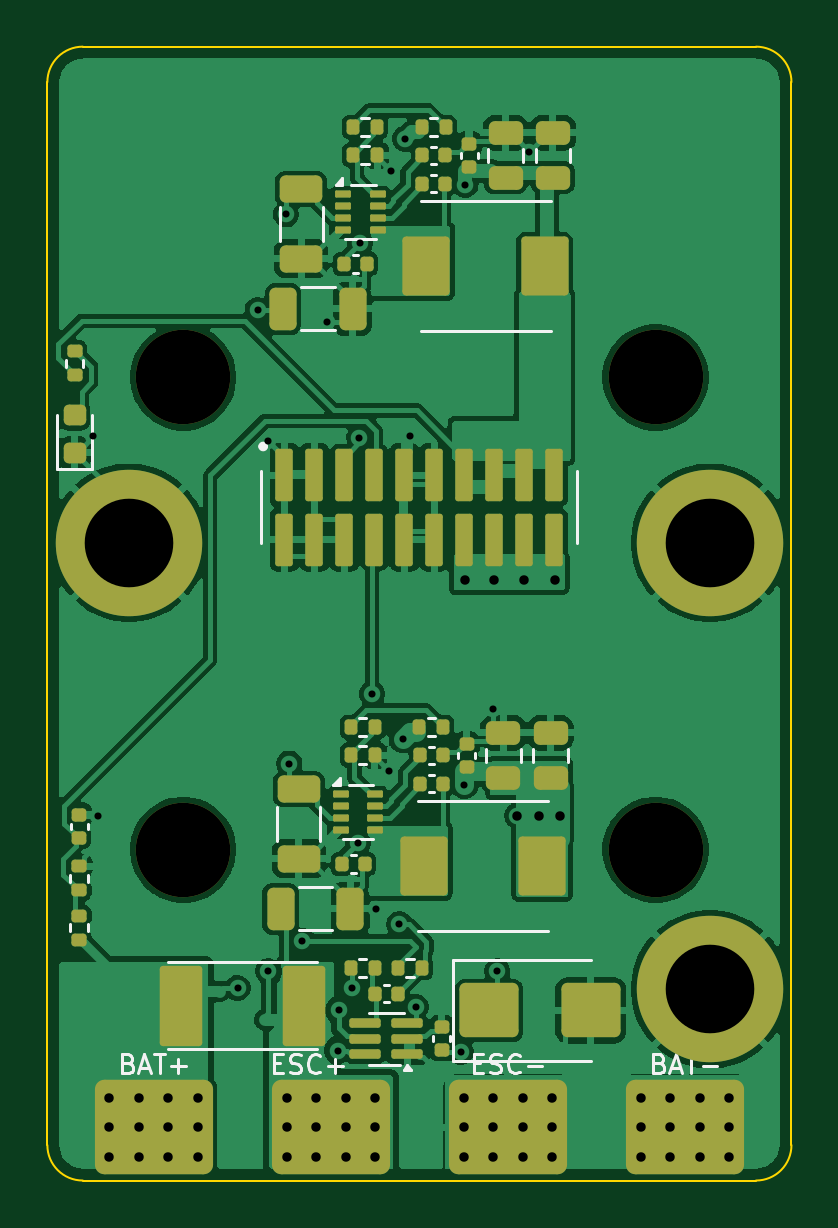
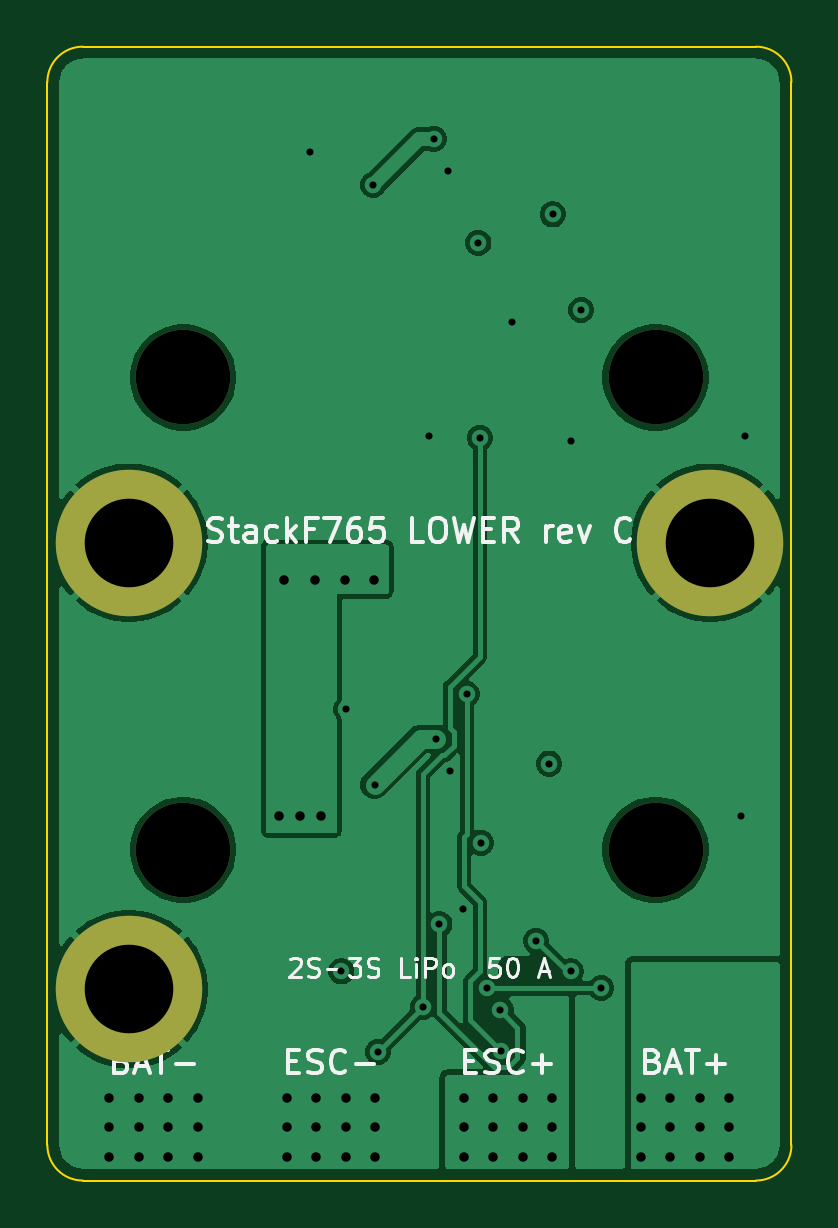
Circuit board: 11 layer files. Board 31.5 x 48.0 mm.
- bottom_copper: lower-B_Cu.gbl (49447 bytes)
- bottom_mask: lower-B_Mask.gbs (841 bytes)
- paste: lower-B_Paste.gbp (488 bytes)
- bottom_silk: lower-B_Silkscreen.gbo (22326 bytes)
- outline: lower-Edge_Cuts.gm1 (1020 bytes)
- top_copper: lower-F_Cu.gtl (142556 bytes)
- top_mask: lower-F_Mask.gts (6831 bytes)
- paste: lower-F_Paste.gtp (6849 bytes)
- top_silk: lower-F_Silkscreen.gto (18683 bytes)
- drill: lower-NPTH.drl (425 bytes)
- drill: lower-PTH.drl (1868 bytes)

=== bottom_copper: lower-B_Cu.gbl (49447 bytes, source omitted) ===
=== bottom_mask: lower-B_Mask.gbs ===
%TF.GenerationSoftware,KiCad,Pcbnew,9.0.9-9.0.9~ubuntu24.04.1*%
%TF.CreationDate,2026-11-25T23:23:22+00:00*%
%TF.ProjectId,lower,6c6f7765-722e-46b6-9963-61645f706362,rev?*%
%TF.SameCoordinates,Original*%
%TF.FileFunction,Soldermask,Bot*%
%TF.FilePolarity,Negative*%
%FSLAX46Y46*%
G04 Gerber Fmt 4.6, Leading zero omitted, Abs format (unit mm)*
G04 Created by KiCad (PCBNEW 9.0.9-9.0.9~ubuntu24.04.1) date 2026-11-25 23:23:22*
%MOMM*%
%LPD*%
G01*
G04 APERTURE LIST*
%ADD10C,6.200000*%
%ADD11C,4.000000*%
G04 APERTURE END LIST*
D10*
%TO.C,H2*%
X112300000Y-97000000D03*
%TD*%
%TO.C,H1*%
X87700000Y-97000000D03*
%TD*%
D11*
%TO.C,H*%
X90000000Y-110000000D03*
%TD*%
D10*
%TO.C,H3*%
X112300000Y-115900000D03*
%TD*%
D11*
%TO.C,H*%
X110000000Y-110000000D03*
%TD*%
%TO.C,H*%
X90000000Y-90000000D03*
%TD*%
%TO.C,H*%
X110000000Y-90000000D03*
%TD*%
M02*

=== paste: lower-B_Paste.gbp ===
%TF.GenerationSoftware,KiCad,Pcbnew,9.0.9-9.0.9~ubuntu24.04.1*%
%TF.CreationDate,2026-11-25T23:23:22+00:00*%
%TF.ProjectId,lower,6c6f7765-722e-46b6-9963-61645f706362,rev?*%
%TF.SameCoordinates,Original*%
%TF.FileFunction,Paste,Bot*%
%TF.FilePolarity,Positive*%
%FSLAX46Y46*%
G04 Gerber Fmt 4.6, Leading zero omitted, Abs format (unit mm)*
G04 Created by KiCad (PCBNEW 9.0.9-9.0.9~ubuntu24.04.1) date 2026-11-25 23:23:22*
%MOMM*%
%LPD*%
G01*
G04 APERTURE LIST*
G04 APERTURE END LIST*
M02*

=== bottom_silk: lower-B_Silkscreen.gbo (22326 bytes, source omitted) ===
=== outline: lower-Edge_Cuts.gm1 ===
%TF.GenerationSoftware,KiCad,Pcbnew,9.0.9-9.0.9~ubuntu24.04.1*%
%TF.CreationDate,2026-11-25T23:23:22+00:00*%
%TF.ProjectId,lower,6c6f7765-722e-46b6-9963-61645f706362,rev?*%
%TF.SameCoordinates,Original*%
%TF.FileFunction,Profile,NP*%
%FSLAX46Y46*%
G04 Gerber Fmt 4.6, Leading zero omitted, Abs format (unit mm)*
G04 Created by KiCad (PCBNEW 9.0.9-9.0.9~ubuntu24.04.1) date 2026-11-25 23:23:22*
%MOMM*%
%LPD*%
G01*
G04 APERTURE LIST*
%TA.AperFunction,Profile*%
%ADD10C,0.100000*%
%TD*%
G04 APERTURE END LIST*
D10*
X84250000Y-77500000D02*
G75*
G02*
X85750000Y-76000000I1500000J0D01*
G01*
X84250000Y-122500000D02*
X84250000Y-77500000D01*
X85750000Y-76000000D02*
X114250000Y-76000000D01*
X85750000Y-124000000D02*
G75*
G02*
X84250000Y-122500000I0J1500000D01*
G01*
X114250000Y-76000000D02*
G75*
G02*
X115750000Y-77500000I0J-1500000D01*
G01*
X114250000Y-124000000D02*
X85750000Y-124000000D01*
X115750000Y-77500000D02*
X115750000Y-122500000D01*
X115750000Y-122500000D02*
G75*
G02*
X114250000Y-124000000I-1500000J0D01*
G01*
M02*

=== top_copper: lower-F_Cu.gtl (142556 bytes, source omitted) ===
=== top_mask: lower-F_Mask.gts (6831 bytes, source omitted) ===
=== paste: lower-F_Paste.gtp (6849 bytes, source omitted) ===
=== top_silk: lower-F_Silkscreen.gto (18683 bytes, source omitted) ===
=== drill: lower-NPTH.drl ===
M48
; DRILL file {KiCad 9.0.9-9.0.9~ubuntu24.04.1} date 2026-11-25T23:23:23+0000
; FORMAT={-:-/ absolute / metric / decimal}
; #@! TF.CreationDate,2026-11-25T23:23:23+00:00
; #@! TF.GenerationSoftware,Kicad,Pcbnew,9.0.9-9.0.9~ubuntu24.04.1
; #@! TF.FileFunction,NonPlated,1,4,NPTH
FMAT,2
METRIC
; #@! TA.AperFunction,NonPlated,NPTH,ComponentDrill
T1C4.000
%
G90
G05
T1
X90.0Y-90.0
X90.0Y-110.0
X110.0Y-90.0
X110.0Y-110.0
M30

=== drill: lower-PTH.drl ===
M48
; DRILL file {KiCad 9.0.9-9.0.9~ubuntu24.04.1} date 2026-11-25T23:23:23+0000
; FORMAT={-:-/ absolute / metric / decimal}
; #@! TF.CreationDate,2026-11-25T23:23:23+00:00
; #@! TF.GenerationSoftware,Kicad,Pcbnew,9.0.9-9.0.9~ubuntu24.04.1
; #@! TF.FileFunction,Plated,1,4,PTH
FMAT,2
METRIC
; #@! TA.AperFunction,Plated,PTH,ViaDrill
T1C0.300
; #@! TA.AperFunction,Plated,PTH,ViaDrill
T2C0.400
; #@! TA.AperFunction,Plated,PTH,ComponentDrill
T3C0.400
; #@! TA.AperFunction,Plated,PTH,ComponentDrill
T4C3.750
%
G90
G05
T1
X86.2Y-92.5
X86.4Y-108.55
X92.3Y-115.85
X93.15Y-87.15
X93.6Y-92.7
X93.6Y-115.15
X94.35Y-83.1
X94.5Y-106.35
X95.05Y-113.85
X96.1Y-87.65
X96.55Y-118.5
X96.6Y-116.8
X97.15Y-115.85
X97.4Y-109.7
X97.45Y-92.55
X97.5Y-84.3
X98.0Y-103.4
X98.15Y-112.5
X98.7Y-106.65
X98.8Y-81.25
X99.15Y-113.15
X99.3Y-105.3
X99.4Y-79.9
X99.6Y-92.5
X99.85Y-116.65
X101.75Y-118.55
X101.9Y-107.25
X101.95Y-81.85
X103.1Y-104.05
X103.3Y-115.15
X104.65Y-80.45
T2
X101.91Y-98.57
X103.17Y-98.57
X104.15Y-108.55
X104.44Y-98.57
X105.05Y-108.55
X105.72Y-98.57
X105.95Y-108.55
T3
X86.875Y-120.5
X86.875Y-121.75
X86.875Y-123.0
X88.125Y-120.5
X88.125Y-121.75
X88.125Y-123.0
X89.375Y-120.5
X89.375Y-121.75
X89.375Y-123.0
X90.625Y-120.5
X90.625Y-121.75
X90.625Y-123.0
X94.375Y-120.5
X94.375Y-121.75
X94.375Y-123.0
X95.625Y-120.5
X95.625Y-121.75
X95.625Y-123.0
X96.875Y-120.5
X96.875Y-121.75
X96.875Y-123.0
X98.125Y-120.5
X98.125Y-121.75
X98.125Y-123.0
X101.875Y-120.5
X101.875Y-121.75
X101.875Y-123.0
X103.125Y-120.5
X103.125Y-121.75
X103.125Y-123.0
X104.375Y-120.5
X104.375Y-121.75
X104.375Y-123.0
X105.625Y-120.5
X105.625Y-121.75
X105.625Y-123.0
X109.375Y-120.5
X109.375Y-121.75
X109.375Y-123.0
X110.625Y-120.5
X110.625Y-121.75
X110.625Y-123.0
X111.875Y-120.5
X111.875Y-121.75
X111.875Y-123.0
X113.125Y-120.5
X113.125Y-121.75
X113.125Y-123.0
T4
X87.7Y-97.0
X112.3Y-97.0
X112.3Y-115.9
M30
